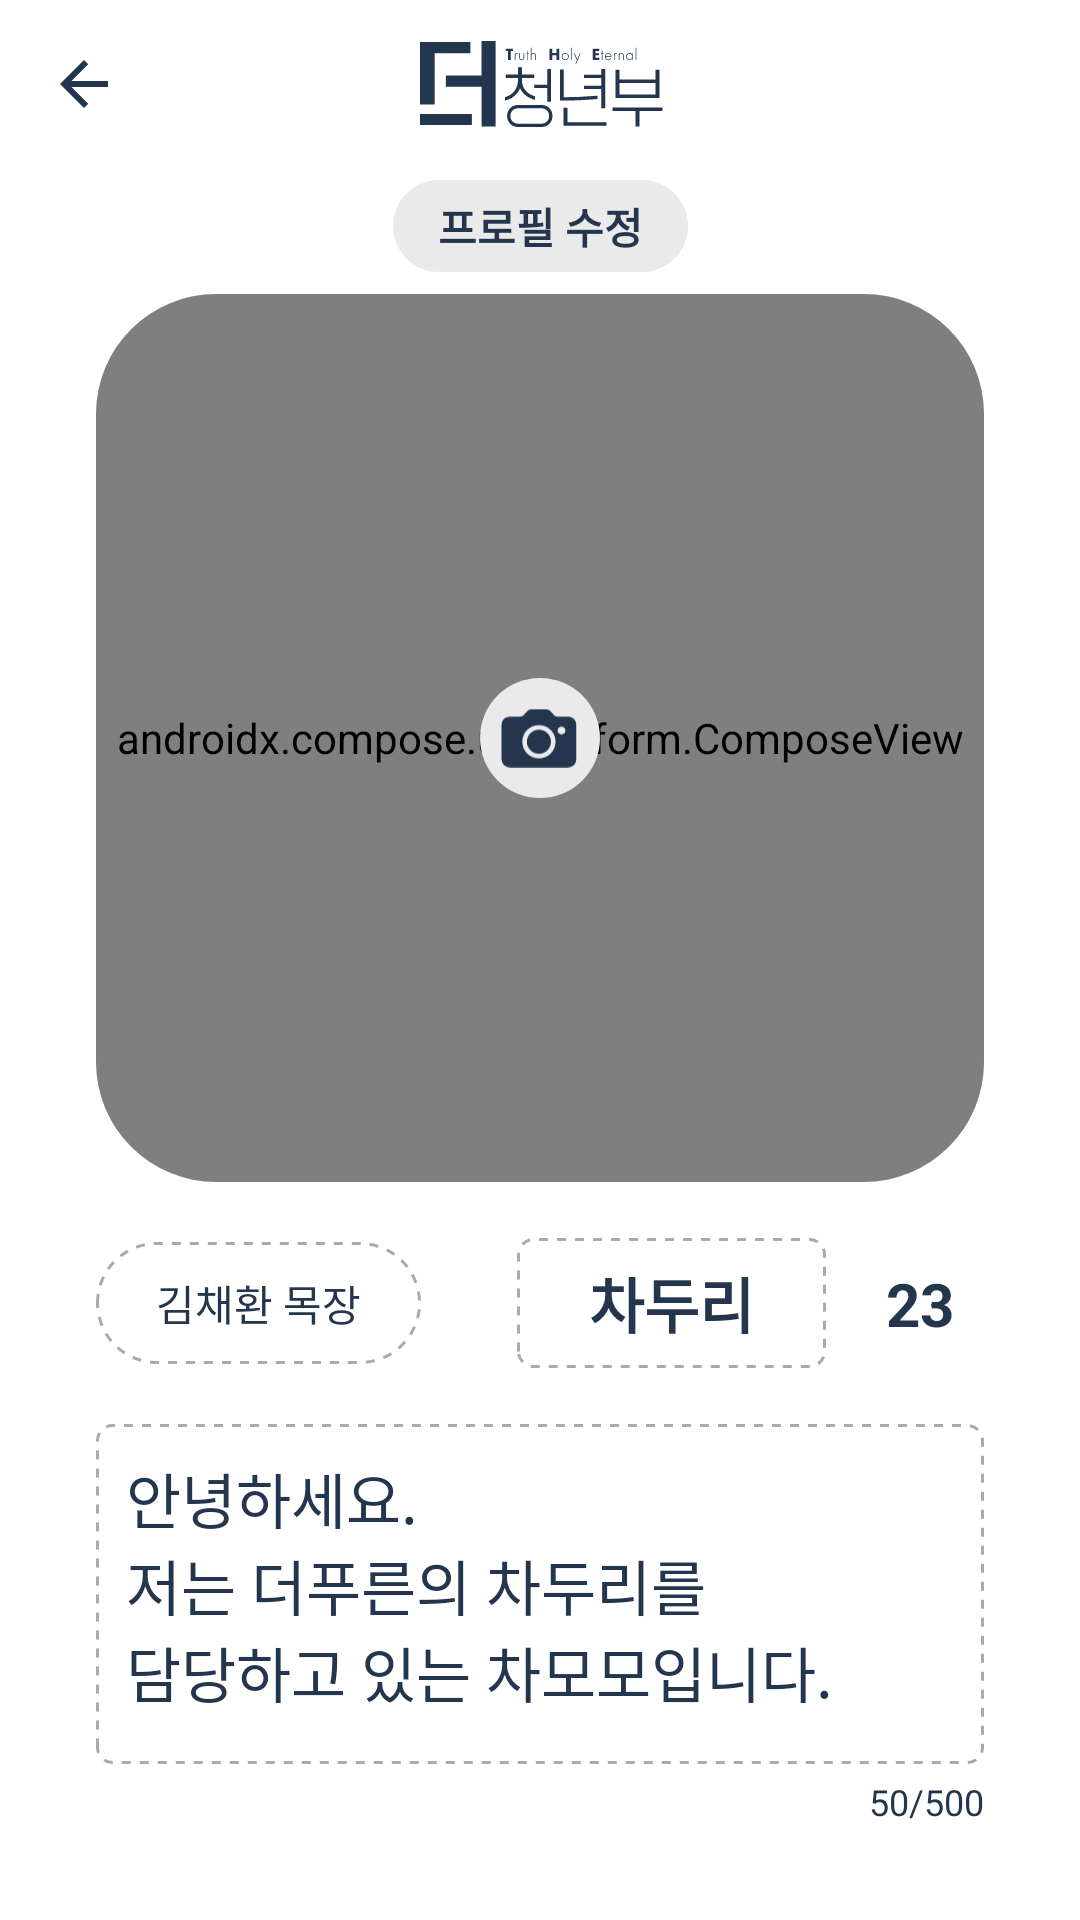

Produce the Android XML layout that renders to this screen, including the resource entries it uses.
<!-- AndroidManifest.xml: application theme Theme.The -->
<!-- res/layout/fragment_profile_modify.xml -->
<?xml version="1.0" encoding="utf-8"?>
<layout xmlns:android="http://schemas.android.com/apk/res/android"
    xmlns:app="http://schemas.android.com/apk/res-auto"
    xmlns:tools="http://schemas.android.com/tools">

    <androidx.constraintlayout.widget.ConstraintLayout
        android:layout_width="match_parent"
        android:layout_height="match_parent"
        tools:context=".ui.matching.MatchingFragment">

        <TextView
            android:layout_width="wrap_content"
            android:layout_height="wrap_content"
            android:text="프로필 수정"
            android:textSize="14dp"
            android:textColor="@color/main"
            android:textStyle="bold"
            android:paddingVertical="5dp"
            android:paddingHorizontal="15dp"
            app:layout_constraintStart_toStartOf="parent"
            app:layout_constraintEnd_toEndOf="parent"
            app:layout_constraintTop_toTopOf="parent"
            android:layout_marginTop="60dp"
            android:background="@drawable/bg_round_light_gray_rectangle"/>
        <androidx.constraintlayout.widget.ConstraintLayout
            android:layout_width="match_parent"
            android:layout_height="0dp"
            app:layout_constraintBottom_toBottomOf="parent"
            app:layout_constraintEnd_toEndOf="parent"
            app:layout_constraintStart_toStartOf="parent"
            app:layout_constraintTop_toBottomOf="@id/mtb">

            <TextView
                android:id="@+id/tv_cell_name"
                android:layout_width="wrap_content"
                android:layout_height="wrap_content"
                android:layout_marginTop="20dp"
                android:layout_marginStart="32dp"
                android:background="@drawable/bg_round30_dash_rectangle"
                android:paddingHorizontal="20dp"
                android:paddingVertical="10dp"
                android:text="김채환 목장"
                android:textColor="@color/main"
                android:textSize="14dp"
                app:layout_constraintStart_toStartOf="parent"
                app:layout_constraintTop_toBottomOf="@id/cv_profile_image" />

            <TextView
                android:id="@+id/tv_name"
                android:layout_width="wrap_content"
                android:layout_height="wrap_content"
                android:layout_marginEnd="20dp"
                android:background="@drawable/bg_round5_dash_rectangle"
                android:paddingHorizontal="24dp"
                android:paddingVertical="7dp"
                android:text="차두리"
                android:textColor="@color/main"
                android:textSize="20dp"
                android:textStyle="bold"
                app:layout_constraintBottom_toBottomOf="@id/tv_cell_name"
                app:layout_constraintEnd_toStartOf="@+id/tv_age"
                app:layout_constraintTop_toTopOf="@id/tv_cell_name" />

            <TextView
                android:id="@+id/tv_age"
                android:layout_width="wrap_content"
                android:layout_height="wrap_content"
                android:layout_marginEnd="42dp"
                android:text="23"
                android:textColor="@color/main"
                android:textSize="20dp"
                android:textStyle="bold"
                app:layout_constraintBottom_toBottomOf="@id/tv_cell_name"
                app:layout_constraintEnd_toEndOf="parent"
                app:layout_constraintTop_toTopOf="@id/tv_cell_name" />

            <androidx.cardview.widget.CardView
                android:id="@+id/cv_profile_image"
                android:layout_width="0dp"
                android:layout_height="0dp"
                app:cardCornerRadius="40dp"
                android:layout_marginHorizontal="32dp"
                android:layout_marginTop="42dp"
                app:layout_constraintBottom_toTopOf="@id/tv_cell_name"
                app:layout_constraintDimensionRatio="1"
                app:layout_constraintEnd_toEndOf="parent"
                app:layout_constraintStart_toStartOf="parent"
                app:layout_constraintTop_toTopOf="parent">
                <androidx.compose.ui.platform.ComposeView
                    android:id="@+id/iv_profile_image"
                    android:layout_width="match_parent"
                    android:layout_height="match_parent"/>

                <ImageView
                    android:layout_width="40dp"
                    android:layout_height="40dp"
                    android:layout_gravity="center"
                    android:background="@drawable/bg_circle"
                    android:padding="7dp"
                    android:src="@drawable/ic_camera" />
            </androidx.cardview.widget.CardView>

            <TextView
                android:id="@+id/tv_content"
                android:layout_width="match_parent"
                android:layout_height="0dp"
                android:layout_marginTop="20dp"
                android:layout_marginBottom="52dp"
                android:padding="10dp"
                android:layout_marginHorizontal="32dp"
                android:background="@drawable/ripple_round5_dash_rectangle"
                android:textColor="@color/main"
                android:textSize="20dp"
                android:gravity="top"
                android:text="@string/content"
                android:maxLength="500"
                app:layout_constraintBottom_toBottomOf="parent"
                app:layout_constraintEnd_toEndOf="parent"
                app:layout_constraintStart_toStartOf="parent"
                app:layout_constraintTop_toBottomOf="@id/tv_cell_name" />

            <TextView
                android:id="@+id/tv_input_length"
                android:layout_width="wrap_content"
                android:layout_height="wrap_content"
                app:layout_constraintEnd_toEndOf="parent"
                app:layout_constraintBottom_toBottomOf="parent"
                app:layout_constraintTop_toBottomOf="@id/tv_content"
                android:layout_marginEnd="32dp"
                android:layout_marginBottom="27dp"
                android:text="50/500"
                android:textSize="12dp"
                android:textColor="@color/main"/>

        </androidx.constraintlayout.widget.ConstraintLayout>

        <com.google.android.material.appbar.MaterialToolbar
            android:id="@+id/mtb"
            android:layout_width="match_parent"
            android:layout_height="?attr/actionBarSize"
            app:layout_collapseMode="pin"
            app:navigationIcon="@drawable/ic_baseline_arrow_back_24"
            app:layout_constraintEnd_toEndOf="parent"
            app:layout_constraintStart_toStartOf="parent"
            app:layout_constraintTop_toTopOf="parent">

            <ImageView
                android:layout_width="wrap_content"
                android:layout_height="wrap_content"
                android:layout_gravity="center"
                android:background="@drawable/ic_logo_blue" />

        </com.google.android.material.appbar.MaterialToolbar>
    </androidx.constraintlayout.widget.ConstraintLayout>

    <data>

    </data>
</layout>
<!-- resources referenced by this layout -->
<resources>
  <color name="main">#FF23364E</color>
  <!-- drawable bg_circle (drawable) -->
  <?xml version="1.0" encoding="utf-8"?>
  <shape xmlns:android="http://schemas.android.com/apk/res/android"
      android:shape="oval">
      <solid android:color="@color/light_gray"/>
      <size android:width="70dp"
          android:height="70dp"/>
  </shape>
  <!-- drawable bg_round30_dash_rectangle (drawable) -->
  <?xml version="1.0" encoding="utf-8"?>
  <shape xmlns:android="http://schemas.android.com/apk/res/android"
      android:shape="rectangle">
      <corners android:radius="30dp"/>
      <stroke android:width="1dp" android:color="@color/dot_gray" android:dashWidth="3dp" android:dashGap="3dp"/>
  </shape>
  <!-- drawable bg_round5_dash_rectangle (drawable) -->
  <?xml version="1.0" encoding="utf-8"?>
  <shape xmlns:android="http://schemas.android.com/apk/res/android"
      android:shape="rectangle">
      <corners android:radius="5dp"/>
      <stroke android:width="1dp" android:color="@color/dot_gray" android:dashWidth="3dp" android:dashGap="3dp"/>
  </shape>
  <!-- drawable bg_round_light_gray_rectangle (drawable) -->
  <?xml version="1.0" encoding="utf-8"?>
  <shape xmlns:android="http://schemas.android.com/apk/res/android"
      android:shape="rectangle">
      <corners android:radius="30dp"/>
      <solid android:color="@color/light_gray" />
  </shape>
  <!-- drawable ic_baseline_arrow_back_24 (drawable) -->
  <vector android:autoMirrored="true" android:height="24dp"
      android:tint="#23364E" android:viewportHeight="24"
      android:viewportWidth="24" android:width="24dp" xmlns:android="http://schemas.android.com/apk/res/android">
      <path android:fillColor="@android:color/white" android:pathData="M20,11H7.83l5.59,-5.59L12,4l-8,8 8,8 1.41,-1.41L7.83,13H20v-2z"/>
  </vector>
  <!-- drawable ripple_round5_dash_rectangle (drawable) -->
  <?xml version="1.0" encoding="utf-8"?>
  <ripple xmlns:android="http://schemas.android.com/apk/res/android"
      android:color="?attr/colorControlHighlight">
      <item android:id="@android:id/mask">
          <shape android:shape="rectangle">
              <corners android:radius="5dp" />
              <solid android:color="@color/black" />
          </shape>
      </item>
  
      <item>
          <selector>
              <item android:drawable="@drawable/bg_round5_dash_rectangle" />
          </selector>
      </item>
  </ripple>
  <string name="content">안녕하세요.\n저는 더푸른의 차두리를\n담당하고 있는 차모모입니다.</string>
  <style name="Theme.The" parent="Theme.MaterialComponents.Light.DarkActionBar">
          
          <item name="colorPrimary">@color/main</item>
          <item name="colorPrimaryVariant">@color/main_dark</item>
          <item name="colorOnPrimary">@color/white</item>
          
          <item name="colorSecondary">@color/main</item>
          <item name="colorSecondaryVariant">@color/main_dark</item>
          <item name="colorOnSecondary">@color/black</item>
          
          <item name="windowActionBarOverlay">true</item>
          <item name="android:navigationBarColor">@android:color/transparent</item>
          <item name="android:statusBarColor">@android:color/transparent</item>
          <item name="android:windowLightStatusBar">true</item>
          
          <item name="windowActionBar">false</item>
          <item name="windowNoTitle">true</item>
      </style>
  <color name="light_gray">#FFEAEAEA</color>
  <color name="dot_gray">#FFAAAAAA</color>
  <color name="black">#FF000000</color>
  <color name="main_dark">#8FB5E6</color>
  <color name="white">#FFFFFFFF</color>
</resources>
